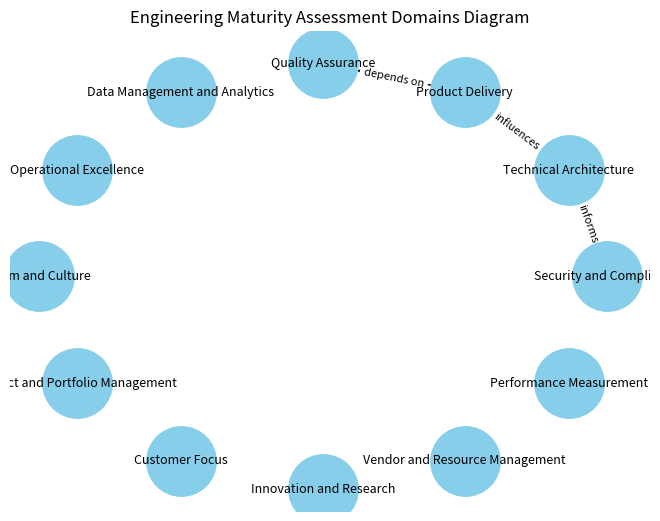

This figure's Python source:
import matplotlib.pyplot as plt
import networkx as nx

# Define the 12 domains
domains = [
    "Security and Compliance", "Technical Architecture", "Product Delivery",
    "Quality Assurance", "Data Management and Analytics", "Operational Excellence",
    "Team and Culture", "Project and Portfolio Management", "Customer Focus",
    "Innovation and Research", "Vendor and Resource Management", "Performance Measurement"
]

# Create a directed graph
G = nx.DiGraph()

# Add nodes to the graph
for domain in domains:
    G.add_node(domain)

# Define relationships (edges) with labels
relationships = [
    ("Security and Compliance", "Technical Architecture", "informs"),
    ("Technical Architecture", "Product Delivery", "influences"),
    ("Product Delivery", "Quality Assurance", "depends on"),
    # ... other relationships ...
]

# Add edges to the graph
for source, target, label in relationships:
    G.add_edge(source, target, label=label)

# Position nodes using a circular layout
pos = nx.circular_layout(G)

# Draw the graph components
nx.draw(G, pos, with_labels=True, node_color='skyblue', edge_color='black', node_size=2500, font_size=9)

# Draw edge labels
edge_labels = nx.get_edge_attributes(G, 'label')
nx.draw_networkx_edge_labels(G, pos, edge_labels=edge_labels, font_size=8)

# Show the plot
plt.title('Engineering Maturity Assessment Domains Diagram')
plt.show()
